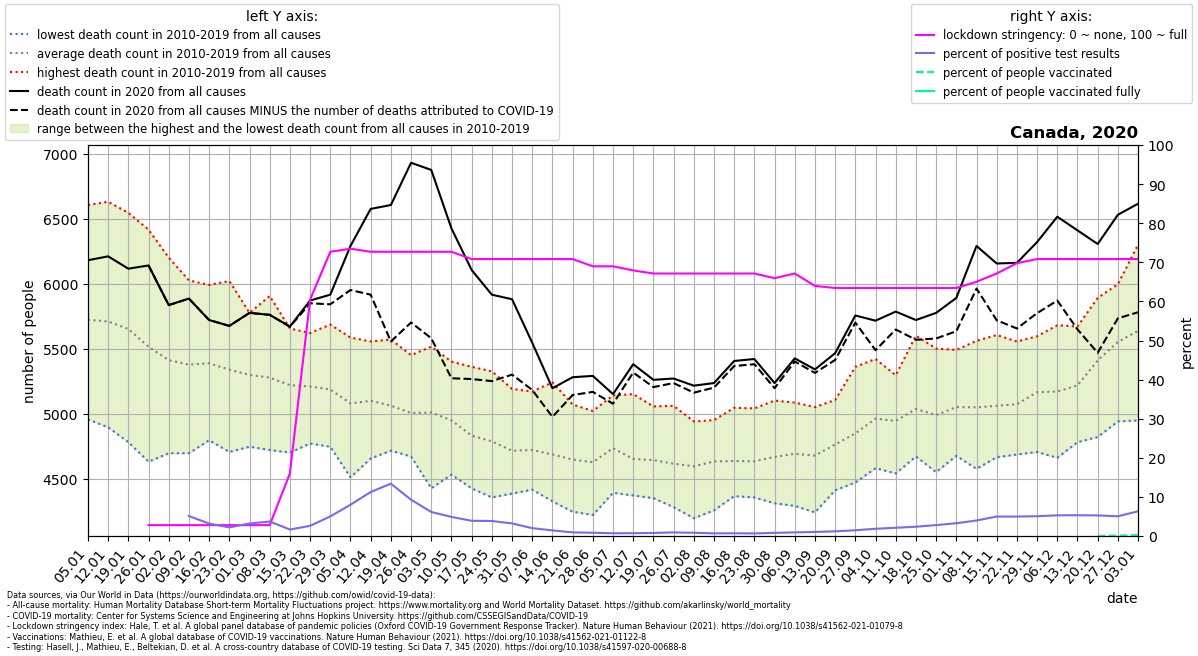

The file beside this chart, header and first rows:
location, date, time, time_unit, deaths_2010_all_ages, deaths_2011_all_ages, deaths_2012_all_ages, deaths_2013_all_ages, deaths_2014_all_ages, deaths_2015_all_ages, deaths_2016_all_ages, deaths_2017_all_ages, deaths_2018_all_ages, deaths_2019_all_ages, deaths_2020_all_ages, deaths_2021_all_ages, new_deaths, new_cases_smoothed, new_tests_smoothed, stringency_index, people_vaccinated, people_fully_vaccinated, population, positive_test_percent
Canada, 2020-01-05, 1, weekly, 4955, 5460, 5000, 6045, 5430, 6255, 5250, 6170, 6605, 6055, 6180, 6545, , , , , , , , 
Canada, 2020-01-12, 2, weekly, 4895, 5145, 4995, 5925, 5675, 6190, 5470, 6225, 6630, 5940, 6210, 6550, , , , , , , , 
Canada, 2020-01-19, 3, weekly, 4780, 5210, 5180, 5830, 5320, 6045, 5330, 6285, 6545, 5985, 6115, 6500, , , , , , , , 
Canada, 2020-01-26, 4, weekly, 4630, 5135, 5105, 5520, 5245, 5685, 5415, 6060, 6415, 5935, 6140, 6395, 0.0, , , 2.78, , , 37742157, 
Canada, 2020-02-02, 5, weekly, 4695, 5035, 4865, 5475, 5165, 5745, 5230, 5855, 6200, 5850, 5835, 6210, 0.0, 0.5237, , 2.78, , , 37742157, 
Canada, 2020-02-09, 6, weekly, 4695, 5050, 4960, 5180, 5155, 5655, 5240, 6025, 6015, 5795, 5885, 5870, 0.0, 0.4086, 8.0, 2.78, , , 37742157, 5.107
Canada, 2020-02-16, 7, weekly, 4795, 5080, 4825, 5305, 5190, 5535, 5430, 5870, 5990, 5850, 5720, 5815, 0.0, 0.2043, 6.429, 2.78, , , 37742157, 3.178
Canada, 2020-02-23, 8, weekly, 4705, 5055, 4875, 5050, 5150, 5535, 5495, 5710, 6020, 5785, 5675, 5680, 0.0, 0.2043, 9.286, 2.78, , , 37742157, 2.2
Canada, 2020-03-01, 9, weekly, 4745, 4950, 4925, 5060, 5105, 5555, 5585, 5550, 5775, 5725, 5775, 5645, 0.0, 1.041, 32.57, 2.78, , , 37742157, 3.195
Canada, 2020-03-08, 10, weekly, 4720, 5130, 4865, 4930, 5025, 5415, 5445, 5600, 5905, 5735, 5760, 5475, 0.0, 5.0, 134.7, 2.78, , , 37742157, 3.712
Canada, 2020-03-15, 11, weekly, 4700, 5005, 4840, 4905, 5115, 5330, 5360, 5630, 5655, 5650, 5670, 5245, 1.0, 17.1, 1030, 16, , , 37742157, 1.66
Canada, 2020-03-22, 12, weekly, 4775, 4770, 4925, 5035, 5065, 5255, 5480, 5560, 5600, 5620, 5870, 5305, 21.0, 128.9, 4960, 60.45, , , 37742157, 2.599
Canada, 2020-03-29, 13, weekly, 4770, 4995, 4745, 4885, 5140, 5260, 5325, 5485, 5685, 5565, 5915, 5115, 74.0, 507.3, 10122, 72.69, , , 37742157, 5.012
Canada, 2020-04-05, 14, weekly, 4510, 4815, 4750, 4915, 4940, 5055, 5280, 5400, 5585, 5535, 6290, , 339.0, 1075, 13446, 73.48, , , 37742157, 7.997
Canada, 2020-04-12, 15, weekly, 4710, 4655, 4825, 4930, 5060, 5265, 5185, 5260, 5540, 5555, 6575, , 660.0, 1329, 11817, 72.69, , , 37742157, 11.25
Canada, 2020-04-19, 16, weekly, 4735, 4715, 4775, 4915, 5035, 5120, 5155, 5230, 5365, 5570, 6605, , 1050, 1584, 11833, 72.69, , , 37742157, 13.38
Canada, 2020-04-26, 17, weekly, 4670, 4715, 4725, 4760, 4930, 5050, 5080, 5240, 5450, 5425, 6930, , 1229, 1789, 19273, 72.69, , , 37742157, 9.285
Canada, 2020-05-03, 18, weekly, 4425, 4680, 4755, 4775, 4995, 5070, 5200, 5285, 5385, 5515, 6875, , 1295, 1653, 26917, 72.69, , , 37742157, 6.141
Canada, 2020-05-10, 19, weekly, 4530, 4650, 4590, 4960, 4930, 4955, 4990, 5210, 5270, 5400, 6425, , 1153, 1472, 30118, 72.69, , , 37742157, 4.886
Canada, 2020-05-17, 20, weekly, 4425, 4625, 4655, 4505, 4855, 4830, 4900, 4970, 5180, 5360, 6105, , 839.0, 1218, 31373, 70.83, , , 37742157, 3.883
Canada, 2020-05-24, 21, weekly, 4480, 4355, 4635, 4495, 4725, 4865, 4870, 4980, 5140, 5325, 5915, , 665.0, 1153, 30042, 70.83, , , 37742157, 3.837
Canada, 2020-05-31, 22, weekly, 4385, 4500, 4430, 4575, 4655, 4625, 4845, 4880, 5060, 5190, 5880, , 580.0, 947, 29414, 70.83, , , 37742157, 3.22
Canada, 2020-06-07, 23, weekly, 4415, 4505, 4420, 4570, 4645, 4685, 4680, 5045, 5065, 5170, 5545, , 363.0, 729.1, 36340, 70.83, , , 37742157, 2.006
Canada, 2020-06-14, 24, weekly, 4325, 4525, 4420, 4415, 4670, 4625, 4680, 4900, 5055, 5240, 5195, , 220.0, 542.2, 37958, 70.83, , , 37742157, 1.428
Canada, 2020-06-21, 25, weekly, 4245, 4315, 4420, 4510, 4620, 4660, 4830, 4790, 5070, 5005, 5280, , 137.0, 394.7, 42554, 70.83, , , 37742157, 0.9274
Canada, 2020-06-28, 26, weekly, 4220, 4245, 4360, 4365, 4670, 4610, 4805, 4950, 5015, 5020, 5290, , 123.0, 360.3, 43201, 68.98, , , 37742157, 0.834
Canada, 2020-07-05, 27, weekly, 4685, 4390, 4480, 4610, 4650, 4625, 4730, 4905, 5125, 5140, 5150, , 74.0, 315.6, 44993, 68.98, , , 37742157, 0.7013
Canada, 2020-07-12, 28, weekly, 4390, 4370, 4450, 4490, 4530, 4575, 4660, 4830, 5065, 5150, 5380, , 64.0, 287.7, 40469, 67.92, , , 37742157, 0.711
Canada, 2020-07-19, 29, weekly, 4350, 4455, 4405, 4740, 4505, 4550, 4720, 4860, 4780, 5055, 5260, , 56.0, 368.1, 47203, 67.13, , , 37742157, 0.7797
Canada, 2020-07-26, 30, weekly, 4310, 4305, 4280, 4350, 4510, 4730, 4755, 4915, 4935, 5060, 5270, , 35.0, 477.2, 52456, 67.13, , , 37742157, 0.9098
Canada, 2020-08-02, 31, weekly, 4195, 4340, 4490, 4455, 4515, 4520, 4700, 4860, 4940, 4930, 5215, , 54.0, 459.3, 55279, 67.13, , , 37742157, 0.8309
Canada, 2020-08-09, 32, weekly, 4300, 4255, 4525, 4390, 4605, 4515, 4895, 4950, 4935, 4950, 5235, , 35.0, 372.1, 55494, 67.13, , , 37742157, 0.6705
Canada, 2020-08-16, 33, weekly, 4425, 4365, 4390, 4415, 4480, 4635, 4885, 4750, 4960, 5045, 5405, , 39.0, 380.3, 54483, 67.13, , , 37742157, 0.6981
Canada, 2020-08-23, 34, weekly, 4355, 4400, 4415, 4395, 4625, 4600, 4735, 4900, 4865, 5040, 5420, , 40.0, 372.9, 56957, 67.13, , , 37742157, 0.6546
Canada, 2020-08-30, 35, weekly, 4310, 4315, 4440, 4470, 4665, 4665, 4820, 4945, 4935, 5100, 5235, , 39.0, 444.1, 55535, 65.94, , , 37742157, 0.7997
Canada, 2020-09-06, 36, weekly, 4420, 4290, 4415, 4505, 4735, 4600, 4760, 5040, 5085, 5055, 5425, , 24.0, 544.7, 59154, 67.13, , , 37742157, 0.9208
Canada, 2020-09-13, 37, weekly, 4440, 4240, 4455, 4380, 4575, 4735, 4905, 5050, 5030, 4965, 5340, , 27.0, 645.2, 62375, 63.96, , , 37742157, 1.034
Canada, 2020-09-20, 38, weekly, 4620, 4510, 4410, 4470, 4865, 4785, 4845, 5000, 5105, 5015, 5465, , 52.0, 899.4, 75177, 63.43, , , 37742157, 1.196
Canada, 2020-09-27, 39, weekly, 4470, 4475, 4615, 4595, 4880, 4880, 4970, 5065, 5165, 5360, 5755, , 55.0, 1265, 86382, 63.43, , , 37742157, 1.464
Canada, 2020-10-04, 40, weekly, 4780, 4580, 4585, 4835, 4865, 5025, 5130, 5145, 5250, 5420, 5715, , 227.0, 1763, 95139, 63.43, , , 37742157, 1.853
Canada, 2020-10-11, 41, weekly, 4755, 4540, 4630, 4680, 4800, 5080, 5195, 5175, 5295, 5285, 5785, , 138.0, 2097, 99729, 63.43, , , 37742157, 2.102
Canada, 2020-10-18, 42, weekly, 4715, 4670, 4820, 4670, 5080, 5045, 5200, 5180, 5370, 5600, 5720, , 152.0, 2276, 96007, 63.43, , , 37742157, 2.371
Canada, 2020-10-25, 43, weekly, 4695, 4550, 4710, 4665, 4930, 5025, 5235, 5175, 5405, 5500, 5775, , 197.0, 2478, 88790, 63.43, , , 37742157, 2.791
Canada, 2020-11-01, 44, weekly, 4750, 4675, 4705, 4835, 4855, 4955, 5315, 5440, 5485, 5490, 5890, , 256.0, 2859, 87601, 63.43, , , 37742157, 3.263
Canada, 2020-11-08, 45, weekly, 4610, 4575, 4810, 4875, 5055, 5040, 5115, 5420, 5420, 5560, 6290, , 328.0, 3372, 85065, 65.02, , , 37742157, 3.965
Canada, 2020-11-15, 46, weekly, 4675, 4665, 4770, 4875, 5045, 5050, 5075, 5415, 5425, 5605, 6155, , 437.0, 4429, 88994, 67.13, , , 37742157, 4.976
Canada, 2020-11-22, 47, weekly, 4715, 4705, 4685, 4795, 5155, 4970, 5295, 5445, 5400, 5555, 6160, , 505.0, 4788, 96398, 69.77, , , 37742157, 4.967
Canada, 2020-11-29, 48, weekly, 4865, 4705, 4860, 4900, 5310, 5175, 5325, 5455, 5460, 5595, 6320, , 547.0, 5373, 106149, 70.83, , , 37742157, 5.062
Canada, 2020-12-06, 49, weekly, 4705, 4660, 4975, 4975, 5280, 5270, 5165, 5435, 5555, 5680, 6515, , 645.0, 6178, 116946, 70.83, , , 37742157, 5.283
Canada, 2020-12-13, 50, weekly, 4835, 4780, 4980, 4965, 5285, 5035, 5505, 5655, 5460, 5670, 6410, , 762.0, 6548, 123261, 70.83, , , 37742157, 5.313
Canada, 2020-12-20, 51, weekly, 5140, 4820, 5450, 5225, 5560, 5035, 5765, 5890, 5605, 5595, 6305, , 837.0, 6791, 129053, 70.83, 6680, , 37742157, 5.262
Canada, 2020-12-27, 52, weekly, 5190, 4940, 5625, 5365, 5865, 5225, 5825, 5995, 5640, 5845, 6530, , 797.0, 6480, 128504, 70.83, 39150, , 37742157, 5.043
Canada, 2021-01-03, 53, weekly, , , , , 6235, , , , , , 6615, , 835.0, 6523, 103138, 70.83, 91170, , 37742157, 6.324
